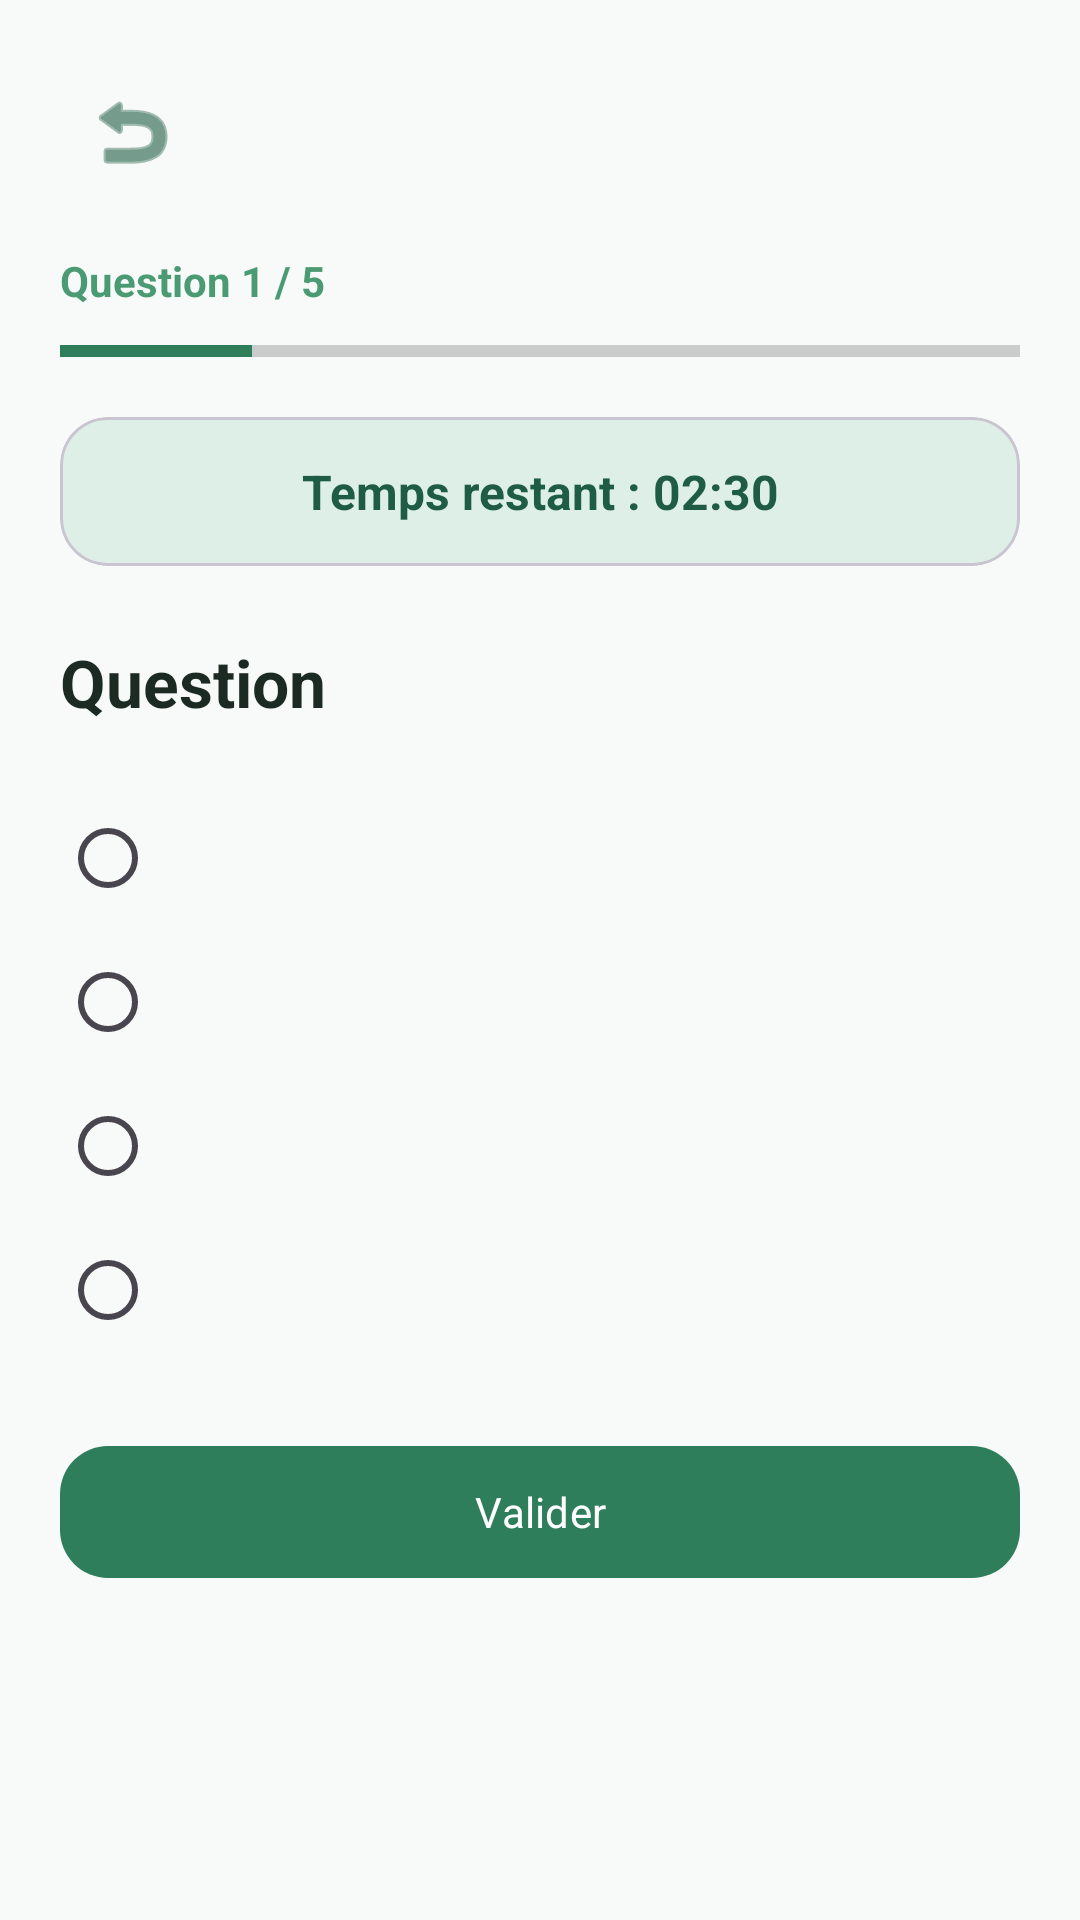

The Android layout XML behind this screen, and the referenced resources:
<!-- AndroidManifest.xml: application theme Theme.MAFUNZO -->
<!-- res/layout/activity_quiz.xml -->
<?xml version="1.0" encoding="utf-8"?>
<ScrollView
    xmlns:android="http://schemas.android.com/apk/res/android"
    xmlns:app="http://schemas.android.com/apk/res-auto"
    android:id="@+id/quiz_root"
    android:layout_width="match_parent"
    android:layout_height="match_parent"
    android:background="@color/background"
    android:fillViewport="true">

    <LinearLayout
        android:layout_width="match_parent"
        android:layout_height="wrap_content"
        android:orientation="vertical"
        android:padding="20dp">

        <ImageButton
            android:id="@+id/btn_back_quiz"
            android:layout_width="48dp"
            android:layout_height="48dp"
            android:background="@android:color/transparent"
            android:contentDescription="Retour"
            android:src="@android:drawable/ic_menu_revert"
            android:tint="@color/green_dark" />

        <TextView
            android:id="@+id/tv_question_number"
            android:layout_width="match_parent"
            android:layout_height="wrap_content"
            android:layout_marginTop="16dp"
            android:text="Question 1 / 5"
            android:textColor="@color/green_medium"
            android:textSize="14sp"
            android:textStyle="bold" />

        <ProgressBar
            android:id="@+id/progress_quiz"
            style="?android:attr/progressBarStyleHorizontal"
            android:layout_width="match_parent"
            android:layout_height="8dp"
            android:layout_marginTop="10dp"
            android:max="100"
            android:progress="20"
            android:progressTint="@color/green_primary" />

        <com.google.android.material.card.MaterialCardView
            android:layout_width="match_parent"
            android:layout_height="wrap_content"
            android:layout_marginTop="18dp"
            app:cardBackgroundColor="@color/green_light"
            app:cardCornerRadius="16dp"
            app:cardElevation="0dp">

            <TextView
                android:id="@+id/tv_quiz_timer"
                android:layout_width="match_parent"
                android:layout_height="wrap_content"
                android:gravity="center"
                android:padding="14dp"
                android:text="Temps restant : 02:30"
                android:textColor="@color/green_dark"
                android:textSize="16sp"
                android:textStyle="bold" />

        </com.google.android.material.card.MaterialCardView>

        <TextView
            android:id="@+id/tv_question"
            android:layout_width="match_parent"
            android:layout_height="wrap_content"
            android:layout_marginTop="24dp"
            android:text="Question"
            android:textColor="@color/text_primary"
            android:textSize="22sp"
            android:textStyle="bold" />

        <TextView
            android:id="@+id/tv_quiz_result"
            android:layout_width="match_parent"
            android:layout_height="wrap_content"
            android:layout_marginTop="24dp"
            android:gravity="center"
            android:textColor="@color/text_primary"
            android:textSize="18sp"
            android:textStyle="bold"
            android:visibility="gone" />

        <RadioGroup
            android:id="@+id/radio_answers"
            android:layout_width="match_parent"
            android:layout_height="wrap_content"
            android:layout_marginTop="20dp">

            <RadioButton
                android:id="@+id/rb_answer_1"
                android:layout_width="match_parent"
                android:layout_height="wrap_content"
                android:padding="12dp"
                android:textColor="@color/text_primary"
                android:textSize="16sp" />

            <RadioButton
                android:id="@+id/rb_answer_2"
                android:layout_width="match_parent"
                android:layout_height="wrap_content"
                android:padding="12dp"
                android:textColor="@color/text_primary"
                android:textSize="16sp" />

            <RadioButton
                android:id="@+id/rb_answer_3"
                android:layout_width="match_parent"
                android:layout_height="wrap_content"
                android:padding="12dp"
                android:textColor="@color/text_primary"
                android:textSize="16sp" />

            <RadioButton
                android:id="@+id/rb_answer_4"
                android:layout_width="match_parent"
                android:layout_height="wrap_content"
                android:padding="12dp"
                android:textColor="@color/text_primary"
                android:textSize="16sp" />

        </RadioGroup>

        <com.google.android.material.button.MaterialButton
            android:id="@+id/btn_validate_answer"
            android:layout_width="match_parent"
            android:layout_height="52dp"
            android:layout_marginTop="24dp"
            android:text="Valider"
            android:textColor="@color/white"
            app:backgroundTint="@color/green_primary"
            app:cornerRadius="16dp" />

        <com.google.android.material.button.MaterialButton
            android:id="@+id/btn_restart_quiz"
            style="@style/Widget.Material3.Button.OutlinedButton"
            android:layout_width="match_parent"
            android:layout_height="52dp"
            android:layout_marginTop="12dp"
            android:layout_marginBottom="24dp"
            android:text="Recommencer"
            android:textColor="@color/green_primary"
            android:visibility="gone"
            app:cornerRadius="16dp"
            app:strokeColor="@color/green_primary" />

    </LinearLayout>

</ScrollView>
<!-- resources referenced by this layout -->
<resources>
  <color name="background">#F7FAF8</color>
  <color name="green_dark">#1F5C45</color>
  <color name="green_light">#DDEFE6</color>
  <color name="green_medium">#4A9B73</color>
  <color name="green_primary">#2E7D5B</color>
  <color name="text_primary">#1B2A23</color>
  <color name="white">#FFFFFF</color>
  <style name="Theme.MAFUNZO" parent="Base.Theme.MAFUNZO" />
  <style name="Base.Theme.MAFUNZO" parent="Theme.Material3.Light.NoActionBar">
          <item name="colorPrimary">@color/green_primary</item>
          <item name="colorOnPrimary">@color/white</item>
          <item name="colorPrimaryContainer">@color/green_light</item>
          <item name="colorOnPrimaryContainer">@color/green_dark</item>
          <item name="colorSecondary">@color/green_medium</item>
          <item name="colorOnSecondary">@color/white</item>
          <item name="colorSurface">@color/surface</item>
          <item name="colorOnSurface">@color/text_primary</item>
          <item name="android:colorAccent">@color/green_primary</item>
          <item name="android:windowLightStatusBar">true</item>
          <item name="android:statusBarColor">@color/background</item>
          <item name="android:navigationBarColor">@color/background</item>
          <item name="android:windowLightNavigationBar">true</item>
          <item name="android:fontFamily">sans-serif</item>
      </style>
  <color name="surface">#FFFFFF</color>
</resources>
